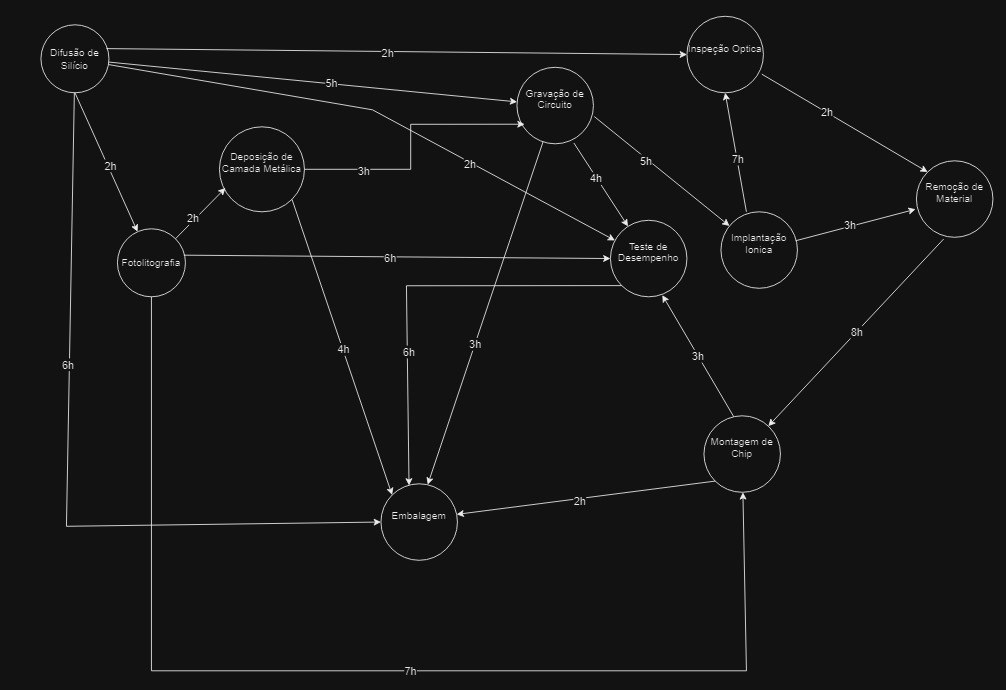

The data file committed next to this chart (first rows):
Vertice_Origem, Vertice_Destino, Peso
Difusão de Silício, Inspeção Optica, 2
Difusão de Silício, Gravação de Circuito, 5
Difusão de Silício, Teste de Desempenho, 2
Difusão de Silício, Fotolitografia, 2
Difusão de Silício, Embalagem, 6
Inspeção Optica, Remoção de Material, 2
Gravação de Circuito, Implantação Ionica, 5
Gravação de Circuito, Teste de Desempenho, 4
Gravação de Circuito, Embalagem, 3
Remoção de Material, Montagem de Chip, 8
Fotolitografia, Deposição de Camada Metálica, 2
Fotolitografia, Teste de Desempenho, 6
Fotolitografia, Montagem de Chip, 7
Deposição de Camada Metálica, Gravação de Circuito, 3
Deposição de Camada Metálica, Embalagem, 4
Teste de Desempenho, Embalagem, 6
Montagem de Chip, Teste de Desempenho, 3
Montagem de Chip, Embalagem, 2
Implantação Ionica, Remoção de Material, 3
Implantação Ionica, Inspeção Optica, 7
